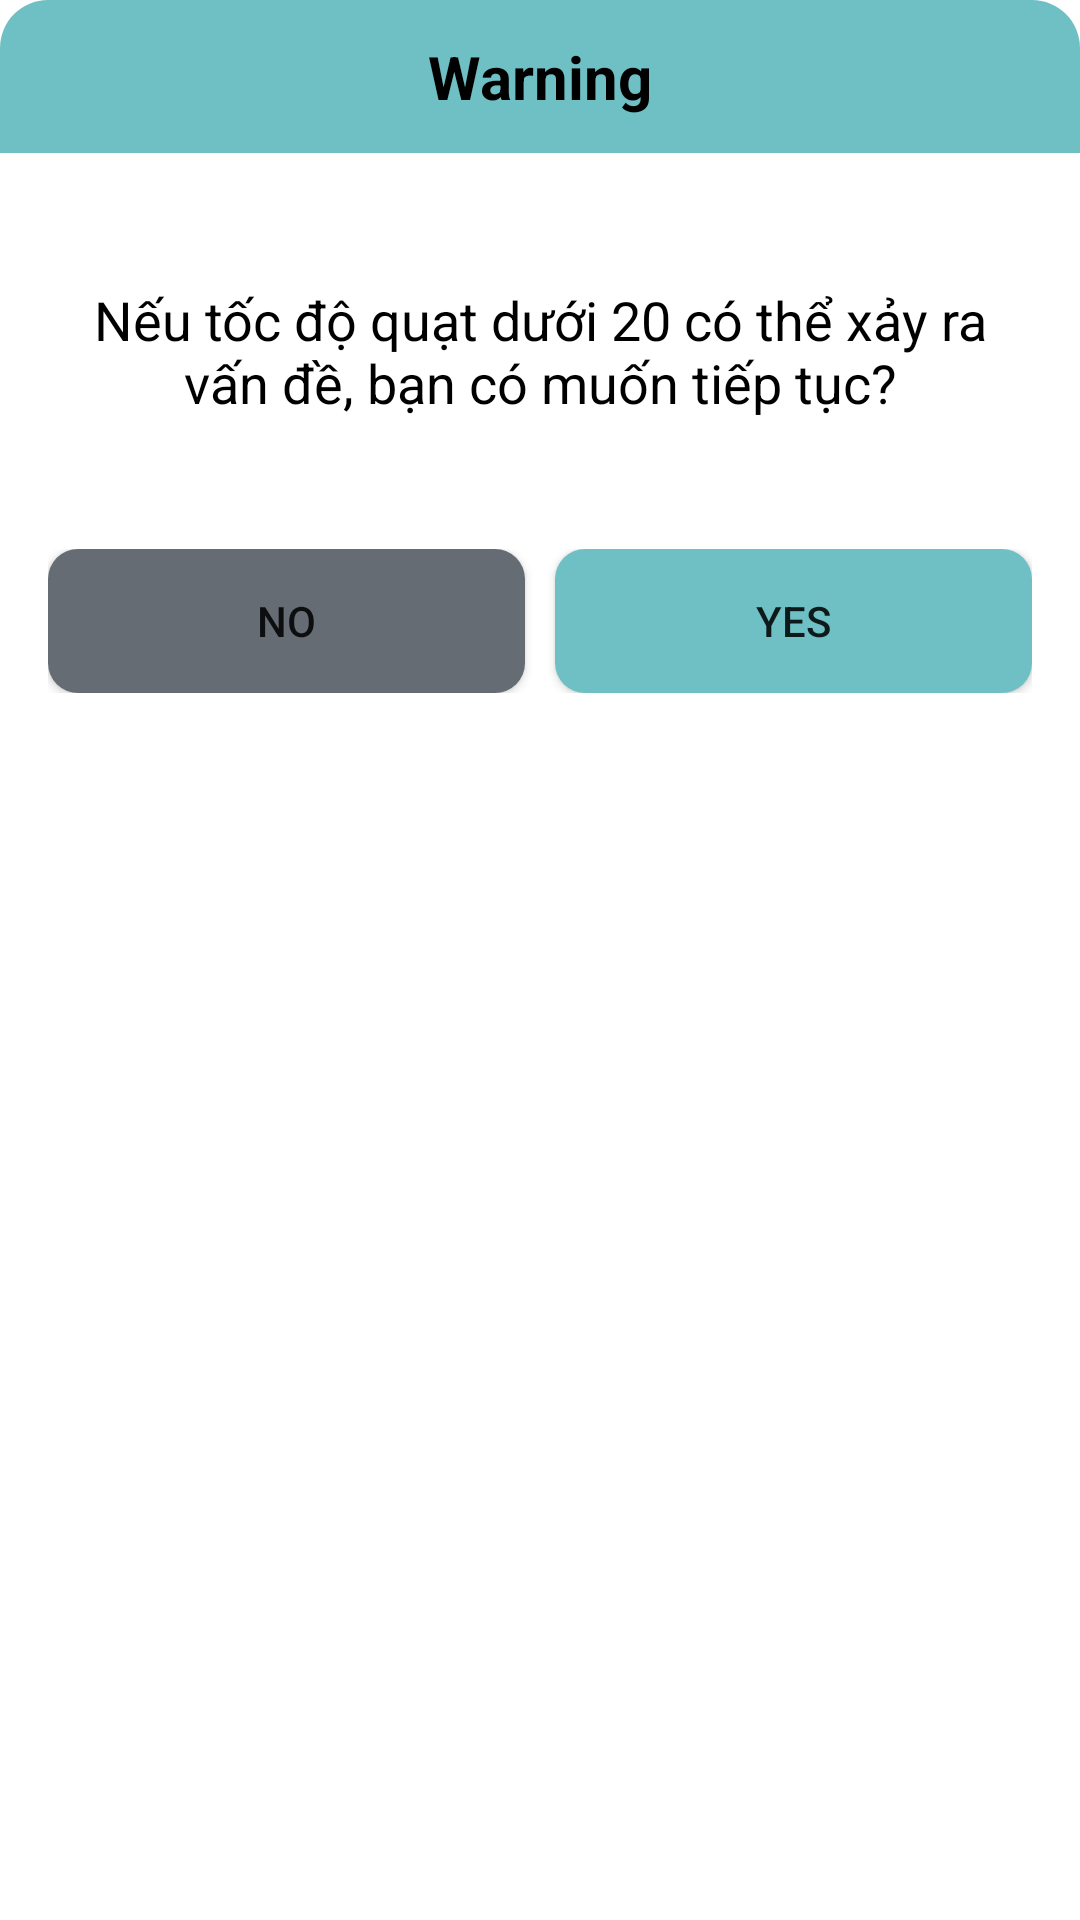

This screen was rendered from an Android layout file. Write that file and the resources it references.
<!-- AndroidManifest.xml: application theme Theme.OFan -->
<!-- res/layout/layout_dialog_seekbar.xml -->
<?xml version="1.0" encoding="utf-8"?>
<LinearLayout xmlns:android="http://schemas.android.com/apk/res/android"
    android:layout_width="match_parent"
    android:layout_height="match_parent"
    android:background="@drawable/bg_dialog"
    android:layout_margin="16dp"
    android:orientation="vertical">
    <TextView
        android:layout_width="match_parent"
        android:layout_height="wrap_content"
        android:padding="12dp"
        android:text="Warning"
        android:textStyle="bold"
        android:gravity="center"
        android:textColor="@color/black"
        android:textSize="20sp"
        android:background="@drawable/bg_topleft_topright"/>
    <LinearLayout
        android:layout_width="match_parent"
        android:layout_height="wrap_content"
        android:orientation="vertical"
        android:padding="16dp">
        <TextView
            android:layout_width="match_parent"
            android:layout_height="100dp"
            android:text="Nếu tốc độ quạt dưới 20 có thể xảy ra vấn đề, bạn có muốn tiếp tục?"
            android:textSize="18sp"
            android:textColor="@color/black"
            android:gravity="center"
            android:id="@+id/txtAnnouncement"/>
        <LinearLayout
            android:layout_width="match_parent"
            android:layout_height="wrap_content"
            android:orientation="horizontal"
            android:layout_marginTop="16dp">
            <androidx.appcompat.widget.AppCompatButton
                android:layout_width="0dp"
                android:layout_height="wrap_content"
                android:layout_weight="1"
                android:text="No"
                android:id="@+id/btnDialogNo"
                android:textSize="14sp"
                android:background="@drawable/bg_button"
                android:backgroundTint="@color/gray"
                android:layout_marginEnd="10dp"/>
            <androidx.appcompat.widget.AppCompatButton
                android:layout_width="0dp"
                android:layout_height="wrap_content"
                android:layout_weight="1"
                android:text="Yes"
                android:id="@+id/btnDialogYes"
                android:textSize="14sp"
                android:background="@drawable/bg_button"
                android:backgroundTint="@color/darksky"/>
        </LinearLayout>
    </LinearLayout>
</LinearLayout>
<!-- resources referenced by this layout -->
<resources>
  <color name="black">#FF000000</color>
  <color name="darksky">#6fc0c5</color>
  <color name="gray">#666C73</color>
  <!-- drawable bg_button (drawable) -->
  <?xml version="1.0" encoding="utf-8"?>
  <ripple xmlns:android="http://schemas.android.com/apk/res/android" android:color="?android:colorControlHighlight">
      <item>
          <shape android:shape="rectangle">
              <solid android:color="@color/red"/>
              <padding android:right="4dp"
                  android:left="4dp"
                  android:top="2dp"
                  android:bottom="2dp"/>
              <corners android:radius="10dp"/>
          </shape>
      </item>
  
  </ripple>
  <!-- drawable bg_topleft_topright (drawable) -->
  <?xml version="1.0" encoding="utf-8"?>
  <shape xmlns:android="http://schemas.android.com/apk/res/android">
      <solid android:color="@color/darksky"/>
      <corners android:topLeftRadius="16dp"
          android:topRightRadius="16dp"/>
  
  </shape>
  <style name="Theme.OFan" parent="Theme.MaterialComponents.Light.NoActionBar">
          
          <item name="colorPrimary">@color/purple_500</item>
          <item name="colorPrimaryVariant">@color/purple_700</item>
          <item name="colorOnPrimary">@color/white</item>
          
          <item name="colorSecondary">@color/teal_200</item>
          <item name="colorSecondaryVariant">@color/teal_700</item>
          <item name="colorOnSecondary">@color/black</item>
          
          <item name="android:statusBarColor">?attr/colorPrimaryVariant</item>
          
  
      </style>
  <color name="red">#fa3562</color>
  <color name="purple_500">#FF6200EE</color>
  <color name="purple_700">#FF3700B3</color>
  <color name="white">#FFFFFFFF</color>
  <color name="teal_200">#FF03DAC5</color>
  <color name="teal_700">#FF018786</color>
</resources>
